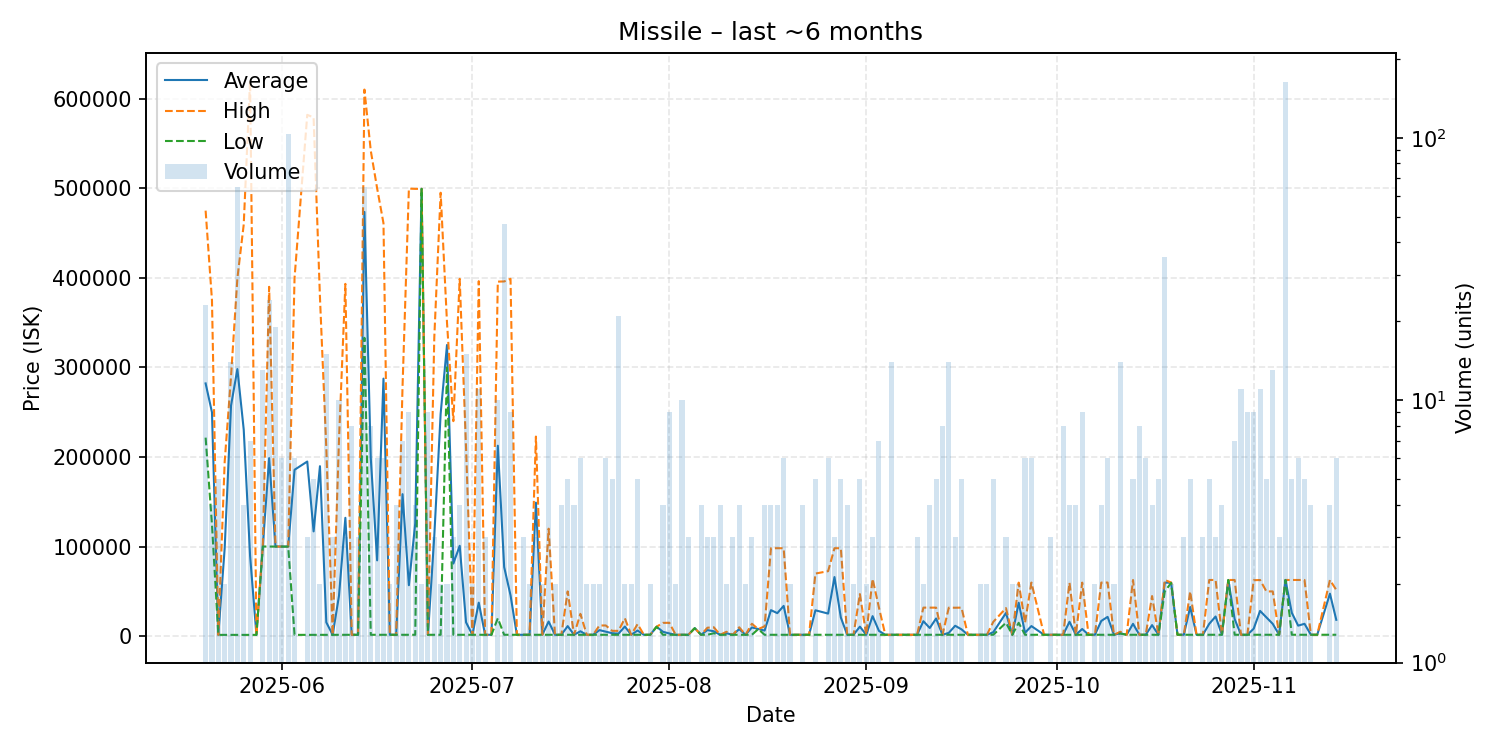

Data behind this chart, as committed beside it:
date, average, highest, lowest, order_count, volume
2025-05-20, 282109, 474900, 221600, 13, 23
2025-05-21, 249877, 375000, 124754, 4, 4
2025-05-22, 1509, 1509, 1509, 3, 5
2025-05-23, 98054, 194600, 1509, 2, 2
2025-05-24, 257323, 290000, 1509, 5, 14
2025-05-25, 298133, 399300, 1509, 12, 65
2025-05-26, 230504, 459500, 1509, 4, 4
2025-05-27, 89851, 619900, 1509, 6, 7
2025-05-28, 1509, 1509, 1509, 1, 1
2025-05-29, 100100, 100100, 100100, 11, 13
2025-05-30, 198729, 389900, 100100, 14, 24
2025-05-31, 100100, 100100, 100100, 4, 19
2025-06-01, 100100, 100100, 100100, 4, 6
2025-06-02, 100000, 100000, 100000, 6, 103
2025-06-03, 185737, 399900, 1508, 6, 6
2025-06-05, 194939, 581800, 1508, 3, 3
2025-06-06, 116986, 578900, 1508, 5, 5
2025-06-07, 189754, 378000, 1508, 2, 2
2025-06-08, 15494, 210000, 1601, 8, 15
2025-06-09, 1602, 1602, 1602, 3, 3
2025-06-10, 45282, 220000, 1603, 3, 10
2025-06-11, 132135, 393200, 1603, 3, 3
2025-06-12, 1603, 1603, 1603, 5, 8
2025-06-13, 1603, 1603, 1602, 2, 3
2025-06-14, 473485, 610000, 333000, 24, 65
2025-06-15, 198839, 541800, 1603, 6, 8
2025-06-16, 84652, 499900, 1603, 5, 6
2025-06-17, 287468, 460850, 1603, 6, 6
2025-06-18, 1603, 1603, 1603, 2, 2
2025-06-19, 1603, 1603, 1603, 1, 4
2025-06-20, 158531, 278450, 1605, 7, 7
2025-06-21, 56927, 499500, 1605, 5, 9
2025-06-22, 126004, 499200, 1605, 4, 4
2025-06-23, 499250, 499300, 499200, 2, 2
2025-06-24, 1605, 1605, 1605, 3, 9
2025-06-25, 112203, 333400, 1605, 3, 3
2025-06-26, 248254, 494900, 1607, 2, 2
2025-06-27, 325000, 350000, 300000, 2, 2
2025-06-28, 81072, 240000, 1608, 3, 3
2025-06-29, 100907, 398800, 1609, 3, 4
2025-06-30, 15502, 210000, 1609, 5, 15
2025-07-01, 1609, 1609, 1609, 2, 2
2025-07-02, 37481, 396200, 1609, 4, 11
2025-07-03, 1609, 1609, 1609, 1, 3
2025-07-04, 1609, 1609, 1609, 1, 1
2025-07-05, 212602, 395700, 20000, 8, 10
2025-07-06, 77180, 395900, 1609, 7, 47
2025-07-07, 45742, 398800, 1610, 8, 9
2025-07-08, 1611, 1611, 1611, 1, 1
2025-07-09, 1611, 1611, 1611, 3, 3
2025-07-10, 1611, 1611, 1611, 2, 2
2025-07-11, 149070, 222800, 1611, 3, 3
2025-07-12, 1611, 1611, 1611, 2, 2
2025-07-13, 16410, 120000, 1611, 4, 8
2025-07-14, 1611, 1611, 1611, 1, 2
2025-07-15, 1611, 1611, 1611, 2, 4
2025-07-16, 11287, 49990, 1611, 5, 5
2025-07-17, 1611, 1611, 1611, 3, 4
2025-07-18, 5508, 24990, 1611, 4, 6
2025-07-19, 1611, 1611, 1611, 2, 2
... 112 more rows
